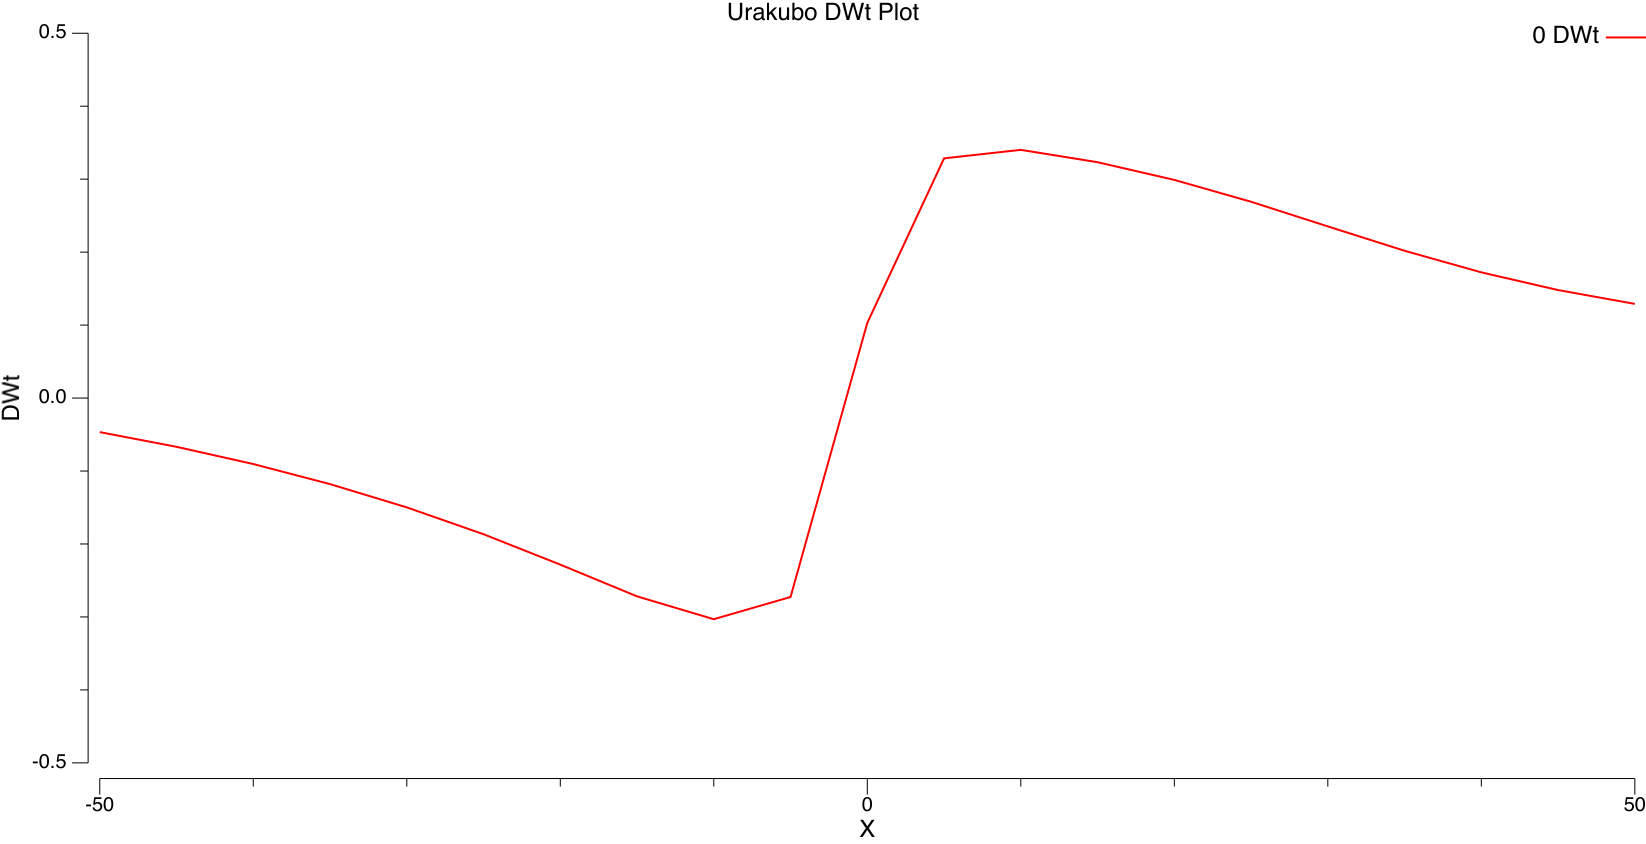

The data file committed next to this chart (first rows):
#X	#Y	#DWt	#VmS	#PreSpike	#NMDA_Mg	#NMDA_Nopen	#NMDA_Jca	#NMDA_G	#NMDA_Nt0	#NMDA_Nt1	#NMDA_Nt2	#GluN2B	#Cyt_Ca	#PSD_Ca	#Cyt_CaM	#Cyt_Ca3CaM	#PSD_CaM	#PSD_Ca3CaM	#Cyt_CaMKIIact	#Cyt_CaMKII	#Cyt_CaMKIIP	#PSD_CaMKIIact	#PSD_CaMKII
-50	0	-0.04668	-65	0	0.04058	4.03171e-37	9.60353e-32	1.63621e-37	0.9195	0.08026	0.0002782	94.84	0.05	0.05001	88.59	4.58979e-05	88.6	4.95458e-05	0.1023	19.07	5.99667e-08	3.06	19.17
-45	0	-0.06683	-65	0	0.04058	3.96066e-37	9.43428e-32	1.60738e-37	0.9194	0.08029	0.0002781	97.58	0.05	0.05001	88.63	4.56299e-05	88.64	4.93367e-05	0.1019	19.1	5.1149e-08	2.937	19.2
-40	0	-0.09044	-65	0	0.04058	3.88022e-37	9.24267e-32	1.57473e-37	0.9194	0.08032	0.000278	100.4	0.05	0.05001	88.68	4.5277e-05	88.68	4.90364e-05	0.1015	19.13	4.21415e-08	2.81	19.23
-35	0	-0.1179	-65	0	0.04058	3.78789e-37	9.02274e-32	1.53726e-37	0.9194	0.08035	0.0002777	103.2	0.05	0.05001	88.72	4.48065e-05	88.72	4.86058e-05	0.1011	19.16	3.33244e-08	2.687	19.26
-30	0	-0.1498	-65	0	0.04058	3.68064e-37	8.76728e-32	1.49373e-37	0.9193	0.08038	0.0002772	105.8	0.05	0.05001	88.76	4.41738e-05	88.77	4.79921e-05	0.1008	19.19	2.51465e-08	2.572	19.29
-25	0	-0.1866	-65	0	0.04058	3.55525e-37	8.46859e-32	1.44285e-37	0.9193	0.0804	0.0002766	108.1	0.05	0.05001	88.81	4.33228e-05	88.81	4.71303e-05	0.1005	19.21	1.80626e-08	2.473	19.32
-20	0	-0.2283	-65	0	0.04058	3.40958e-37	8.12162e-32	1.38373e-37	0.9193	0.08042	0.0002756	110	0.05	0.05001	88.85	4.22051e-05	88.85	4.59641e-05	0.1003	19.23	1.24494e-08	2.395	19.34
-15	0	-0.2718	-65	0	0.04058	3.24713e-37	7.73466e-32	1.3178e-37	0.9193	0.08043	0.0002745	111.3	0.05	0.05001	88.88	4.08641e-05	88.89	4.45396e-05	0.1002	19.25	8.53898e-09	2.341	19.35
-10	0	-0.3031	-65	0	0.04058	3.09136e-37	7.36362e-32	1.25459e-37	0.9193	0.08043	0.0002735	112	0.05	0.05001	88.91	3.9733e-05	88.91	4.33266e-05	0.1001	19.25	6.50825e-09	2.313	19.36
-5	0	-0.2727	-65	0	0.04058	3.04363e-37	7.24992e-32	1.23521e-37	0.9193	0.08043	0.0002743	111.5	0.05	0.05001	88.89	4.06352e-05	88.89	4.42948e-05	0.1001	19.25	8.10547e-09	2.335	19.35
0	0	0.103	-65	0	0.04058	3.51713e-37	8.3778e-32	1.42738e-37	0.9198	0.07994	0.0002776	67.5	0.05	0.05001	88.2	4.70291e-05	88.2	4.99052e-05	0.1089	18.74	1.53112e-07	4.332	18.84
5	0	0.3285	-65	0	0.04058	3.40377e-37	8.10777e-32	1.38137e-37	0.9209	0.07883	0.0002735	0.4999	0.05001	0.05001	86.86	4.84729e-05	86.86	4.88327e-05	0.4892	17.64	4.78863e-06	7.295	17.65
10	0	0.3402	-65	0	0.04058	3.4227e-37	8.15287e-32	1.38905e-37	0.921	0.07872	0.0002733	0.1277	0.05001	0.05001	86.74	4.86433e-05	86.74	4.89818e-05	0.5951	17.54	1.21127e-05	7.286	17.54
15	0	0.3232	-65	0	0.04058	3.45854e-37	8.23824e-32	1.4036e-37	0.9209	0.07886	0.0002736	0.8169	0.05001	0.05001	86.91	4.84197e-05	86.91	4.87941e-05	0.4541	17.68	3.33044e-06	7.294	17.69
20	0	0.299	-65	0	0.04058	3.47948e-37	8.28812e-32	1.4121e-37	0.9207	0.07902	0.0002739	3.711	0.05001	0.05001	87.09	4.81699e-05	87.1	4.86705e-05	0.3177	17.82	9.83897e-07	7.225	17.87
25	0	0.269	-65	0	0.04058	3.4932e-37	8.3208e-32	1.41767e-37	0.9205	0.07919	0.0002744	10.39	0.05001	0.05001	87.3	4.79437e-05	87.3	4.87265e-05	0.2137	17.99	5.12551e-07	6.962	18.05
30	0	0.2353	-65	0	0.04058	3.50159e-37	8.34078e-32	1.42107e-37	0.9204	0.07936	0.0002752	21.14	0.05001	0.05001	87.51	4.77602e-05	87.51	4.89799e-05	0.1583	18.16	3.66012e-07	6.483	18.24
35	0	0.2019	-65	0	0.04058	3.50501e-37	8.34892e-32	1.42246e-37	0.9202	0.07952	0.0002759	32.76	0.05001	0.05001	87.69	4.76047e-05	87.7	4.92729e-05	0.134	18.32	2.93537e-07	5.947	18.4
40	0	0.1723	-65	0	0.04058	3.50375e-37	8.34593e-32	1.42195e-37	0.9201	0.07964	0.0002764	42.75	0.05001	0.05001	87.84	4.74671e-05	87.85	4.95029e-05	0.1227	18.44	2.47251e-07	5.48	18.53
45	0	0.148	-65	0	0.04058	3.49823e-37	8.33278e-32	1.41971e-37	0.92	0.07974	0.0002768	50.46	0.05001	0.05001	87.96	4.73471e-05	87.96	4.96551e-05	0.117	18.54	2.15649e-07	5.118	18.63
50	0	0.1291	-65	0	0.04058	3.48895e-37	8.31067e-32	1.41594e-37	0.9199	0.07981	0.0002771	56.13	0.05001	0.05001	88.04	4.72459e-05	88.04	4.97474e-05	0.1137	18.61	1.9376e-07	4.851	18.7
